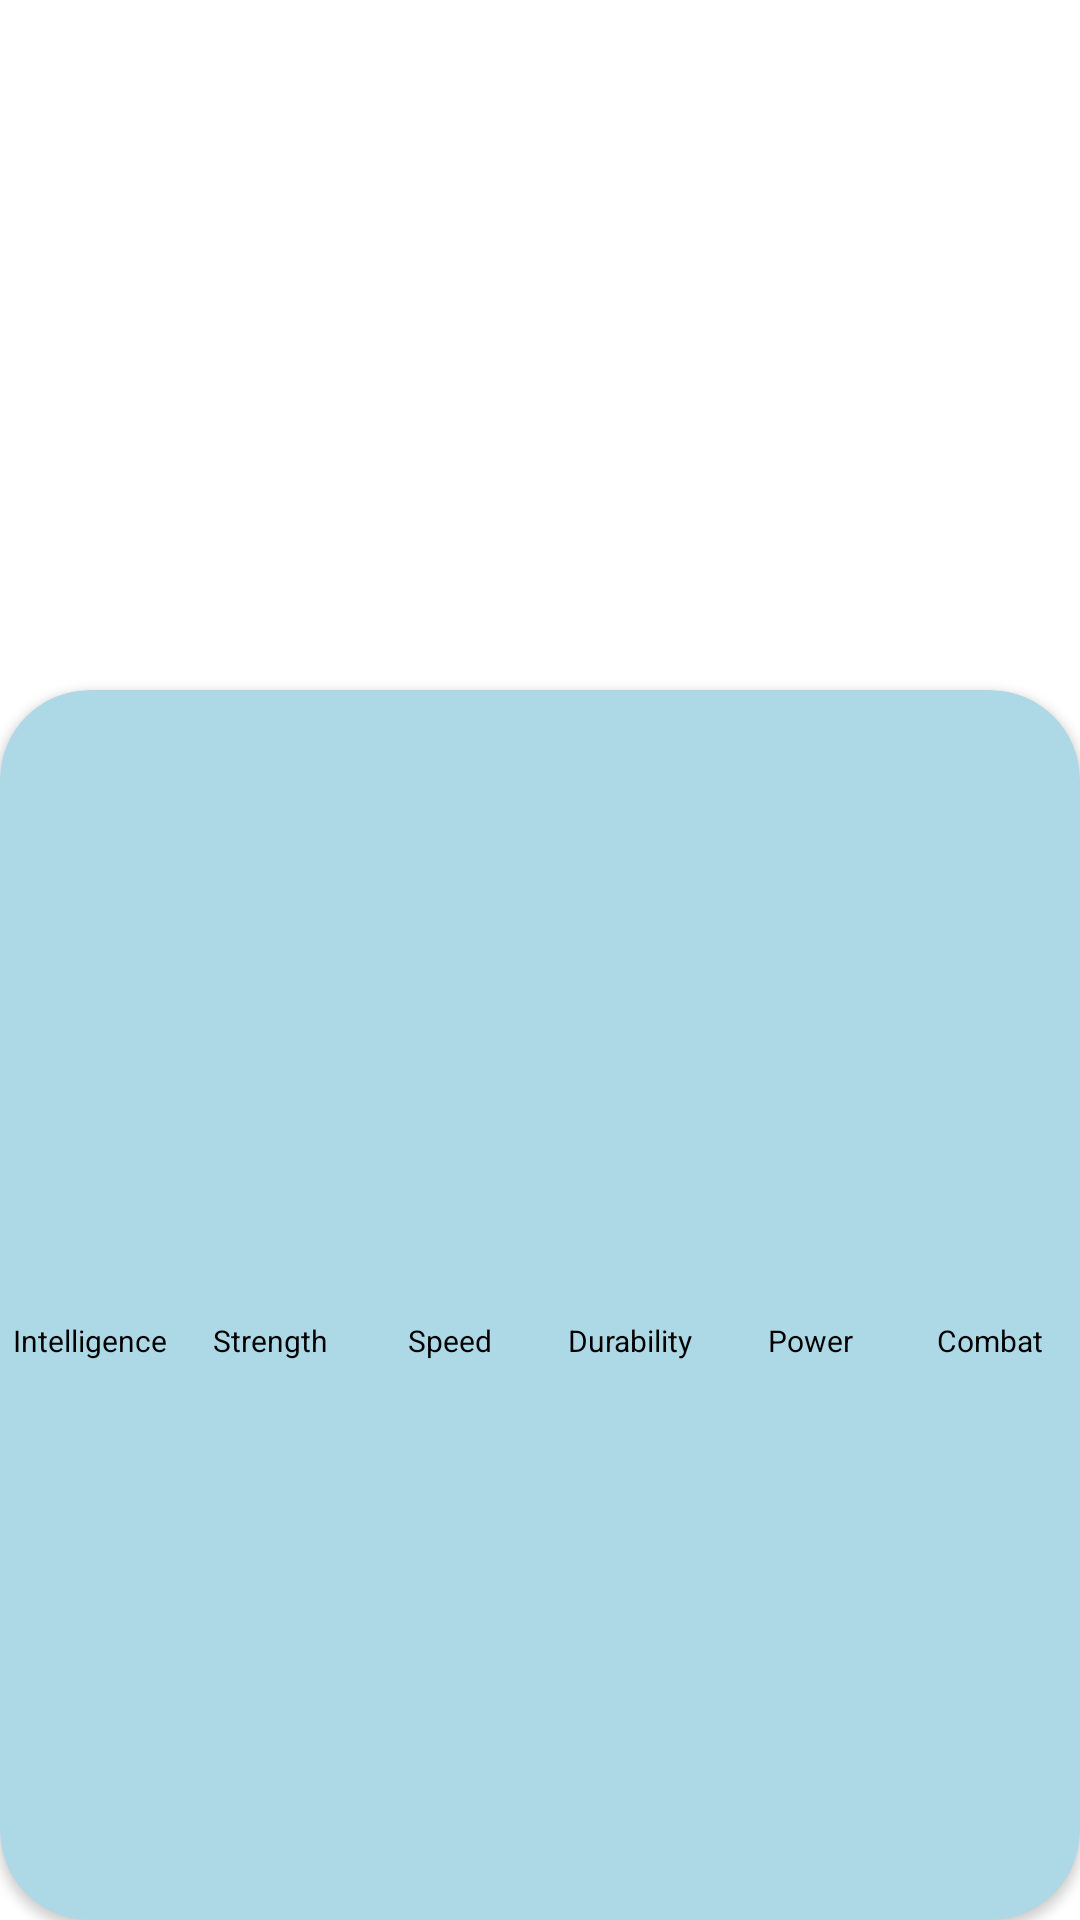

Write the Android layout XML for this screen, with the resource values it uses.
<!-- AndroidManifest.xml: application theme Theme.Rimuo -->
<!-- res/layout/activity_detail_superhero.xml -->
<?xml version="1.0" encoding="utf-8"?>
<androidx.constraintlayout.widget.ConstraintLayout xmlns:android="http://schemas.android.com/apk/res/android"
    xmlns:app="http://schemas.android.com/apk/res-auto"
    xmlns:tools="http://schemas.android.com/tools"
    android:layout_width="match_parent"
    android:layout_height="match_parent"
    tools:context=".rvSuperHeroApp.DetailSuperheroActivity">

    <ImageView
        android:id="@+id/ivSuperhero"
        android:layout_width="match_parent"
        android:layout_height="260dp"
        android:scaleType="centerCrop"
        app:layout_constraintEnd_toEndOf="parent"
        app:layout_constraintStart_toStartOf="parent"
        app:layout_constraintTop_toTopOf="parent" />

    <androidx.cardview.widget.CardView
        android:layout_width="0dp"
        android:layout_height="0dp"
        android:layout_marginTop="230dp"
        android:elevation="8dp"
        app:cardBackgroundColor="@color/LightBlue"
        app:cardCornerRadius="30dp"
        app:layout_constraintBottom_toBottomOf="parent"
        app:layout_constraintEnd_toEndOf="parent"
        app:layout_constraintStart_toStartOf="parent"
        app:layout_constraintTop_toTopOf="parent">

        <LinearLayout
            android:layout_width="match_parent"
            android:layout_height="match_parent"
            android:layout_marginVertical="12dp"
            android:orientation="vertical">

            <TextView
                android:id="@+id/tvSuperheroName"
                android:layout_width="match_parent"
                android:layout_height="wrap_content"
                android:gravity="center"
                android:textColor="@color/black"
                android:textSize="25sp"
                android:textStyle="bold"
                tools:text="HOLA" />

            <TextView
                android:id="@+id/tvSuperheroRealName"
                android:layout_width="match_parent"
                android:layout_height="wrap_content"
                android:gravity="center"
                android:textColor="@color/black"
                android:textSize="12sp"
                android:textStyle="italic"
                tools:text="HOLA" />

            <TextView
                android:id="@+id/tvSuperheroPublisher"
                android:layout_width="match_parent"
                android:layout_height="wrap_content"
                android:gravity="center"
                android:textColor="@color/MediumBlue"
                android:textSize="8sp"
                tools:text="HOLA" />

            <LinearLayout
                android:layout_width="match_parent"
                android:layout_height="100dp"
                android:layout_marginTop="25dp"
                android:gravity="bottom"
                android:orientation="horizontal">

                <View
                    android:id="@+id/viewIntelligence"
                    android:layout_width="0dp"
                    android:layout_height="0dp"
                    android:layout_marginHorizontal="4dp"
                    android:layout_weight="1"
                    android:background="@color/LawnGreen" />

                <View
                    android:id="@+id/viewStrength"
                    android:layout_width="0dp"
                    android:layout_height="0dp"
                    android:layout_marginHorizontal="4dp"
                    android:layout_weight="1"
                    android:background="@color/Blue" />

                <View
                    android:id="@+id/viewSpeed"
                    android:layout_width="0dp"
                    android:layout_height="0dp"
                    android:layout_marginHorizontal="4dp"
                    android:layout_weight="1"
                    android:background="@color/YellowGreen" />

                <View
                    android:id="@+id/viewDurability"
                    android:layout_width="0dp"
                    android:layout_height="0dp"
                    android:layout_marginHorizontal="4dp"
                    android:layout_weight="1"
                    android:background="@color/orange" />

                <View
                    android:id="@+id/viewPower"
                    android:layout_width="0dp"
                    android:layout_height="0dp"
                    android:layout_marginHorizontal="4dp"
                    android:layout_weight="1"
                    android:background="@color/DarkRed" />

                <View
                    android:id="@+id/viewCombat"
                    android:layout_width="0dp"
                    android:layout_height="0dp"
                    android:layout_marginHorizontal="4dp"
                    android:layout_weight="1"
                    android:background="@color/BlueViolet" />


            </LinearLayout>

            <LinearLayout
                android:layout_width="match_parent"
                android:layout_height="wrap_content"
                android:layout_marginTop="12dp"
                android:gravity="bottom"
                android:orientation="horizontal">

                <TextView
                    android:layout_width="0dp"
                    android:layout_height="wrap_content"
                    android:layout_marginHorizontal="2dp"
                    android:layout_weight="1"
                    android:gravity="center"
                    android:maxLines="1"
                    android:textColor="@color/black"
                    android:singleLine="true"
                    android:text="Intelligence"
                    android:textSize="10sp" />

                <TextView
                    android:layout_width="0dp"
                    android:layout_height="wrap_content"
                    android:layout_marginHorizontal="2dp"
                    android:layout_weight="1"
                    android:gravity="center"
                    android:textColor="@color/black"
                    android:maxLines="1"
                    android:singleLine="true"
                    android:text="Strength"
                    android:textSize="10sp" />

                <TextView
                    android:layout_width="0dp"
                    android:layout_height="wrap_content"
                    android:layout_marginHorizontal="2dp"
                    android:layout_weight="1"
                    android:textColor="@color/black"
                    android:gravity="center"
                    android:maxLines="1"
                    android:singleLine="true"
                    android:text="Speed"
                    android:textSize="10sp" />

                <TextView
                    android:layout_width="0dp"
                    android:layout_height="wrap_content"
                    android:layout_marginHorizontal="2dp"
                    android:layout_weight="1"
                    android:gravity="center"
                    android:textColor="@color/black"
                    android:maxLines="1"
                    android:singleLine="true"
                    android:text="Durability"
                    android:textSize="10sp" />

                <TextView
                    android:layout_width="0dp"
                    android:layout_height="wrap_content"
                    android:layout_marginHorizontal="2dp"
                    android:layout_weight="1"
                    android:gravity="center"
                    android:maxLines="1"
                    android:textColor="@color/black"
                    android:singleLine="true"
                    android:text="Power"
                    android:textSize="10sp" />

                <TextView
                    android:layout_width="0dp"
                    android:layout_height="wrap_content"
                    android:layout_marginHorizontal="2dp"
                    android:layout_weight="1"
                    android:gravity="center"
                    android:textColor="@color/black"
                    android:maxLines="1"
                    android:singleLine="true"
                    android:text="Combat"
                    android:textSize="10sp" />


            </LinearLayout>
        </LinearLayout>


    </androidx.cardview.widget.CardView>

</androidx.constraintlayout.widget.ConstraintLayout>
<!-- resources referenced by this layout -->
<resources>
  <color name="Blue">#0000FF</color>
  <color name="BlueViolet">#8A2BE2</color>
  <color name="DarkRed">#8B0000</color>
  <color name="LawnGreen">#7CFC00</color>
  <color name="LightBlue">#ADD8E6</color>
  <color name="MediumBlue">#0000CD</color>
  <color name="YellowGreen">#9ACD32</color>
  <color name="black">#FF000000</color>
  <color name="orange">#ff5500</color>
  <style name="Theme.Rimuo" parent="Base.Theme.Rimuo" />
  <style name="Base.Theme.Rimuo" parent="Theme.MaterialComponents.DayNight.DarkActionBar">
          
          <item name="colorPrimary">@color/MidnightBlue</item>
          <item name="colorPrimaryVariant">@color/article_title</item>
          <item name="colorOnPrimary">@color/white</item>
          
          <item name="colorSecondary">@color/MediumBlue</item>
          <item name="colorSecondaryVariant">@color/Teal</item>
          <item name="colorOnSecondary">@color/black</item>
          
          <item name="android:statusBarColor">@color/article_title</item>
          
      </style>
  <color name="MidnightBlue">#191970</color>
  <color name="article_title">#3399FF</color>
  <color name="white">#FFFFFFFF</color>
  <color name="Teal">#008080</color>
</resources>
